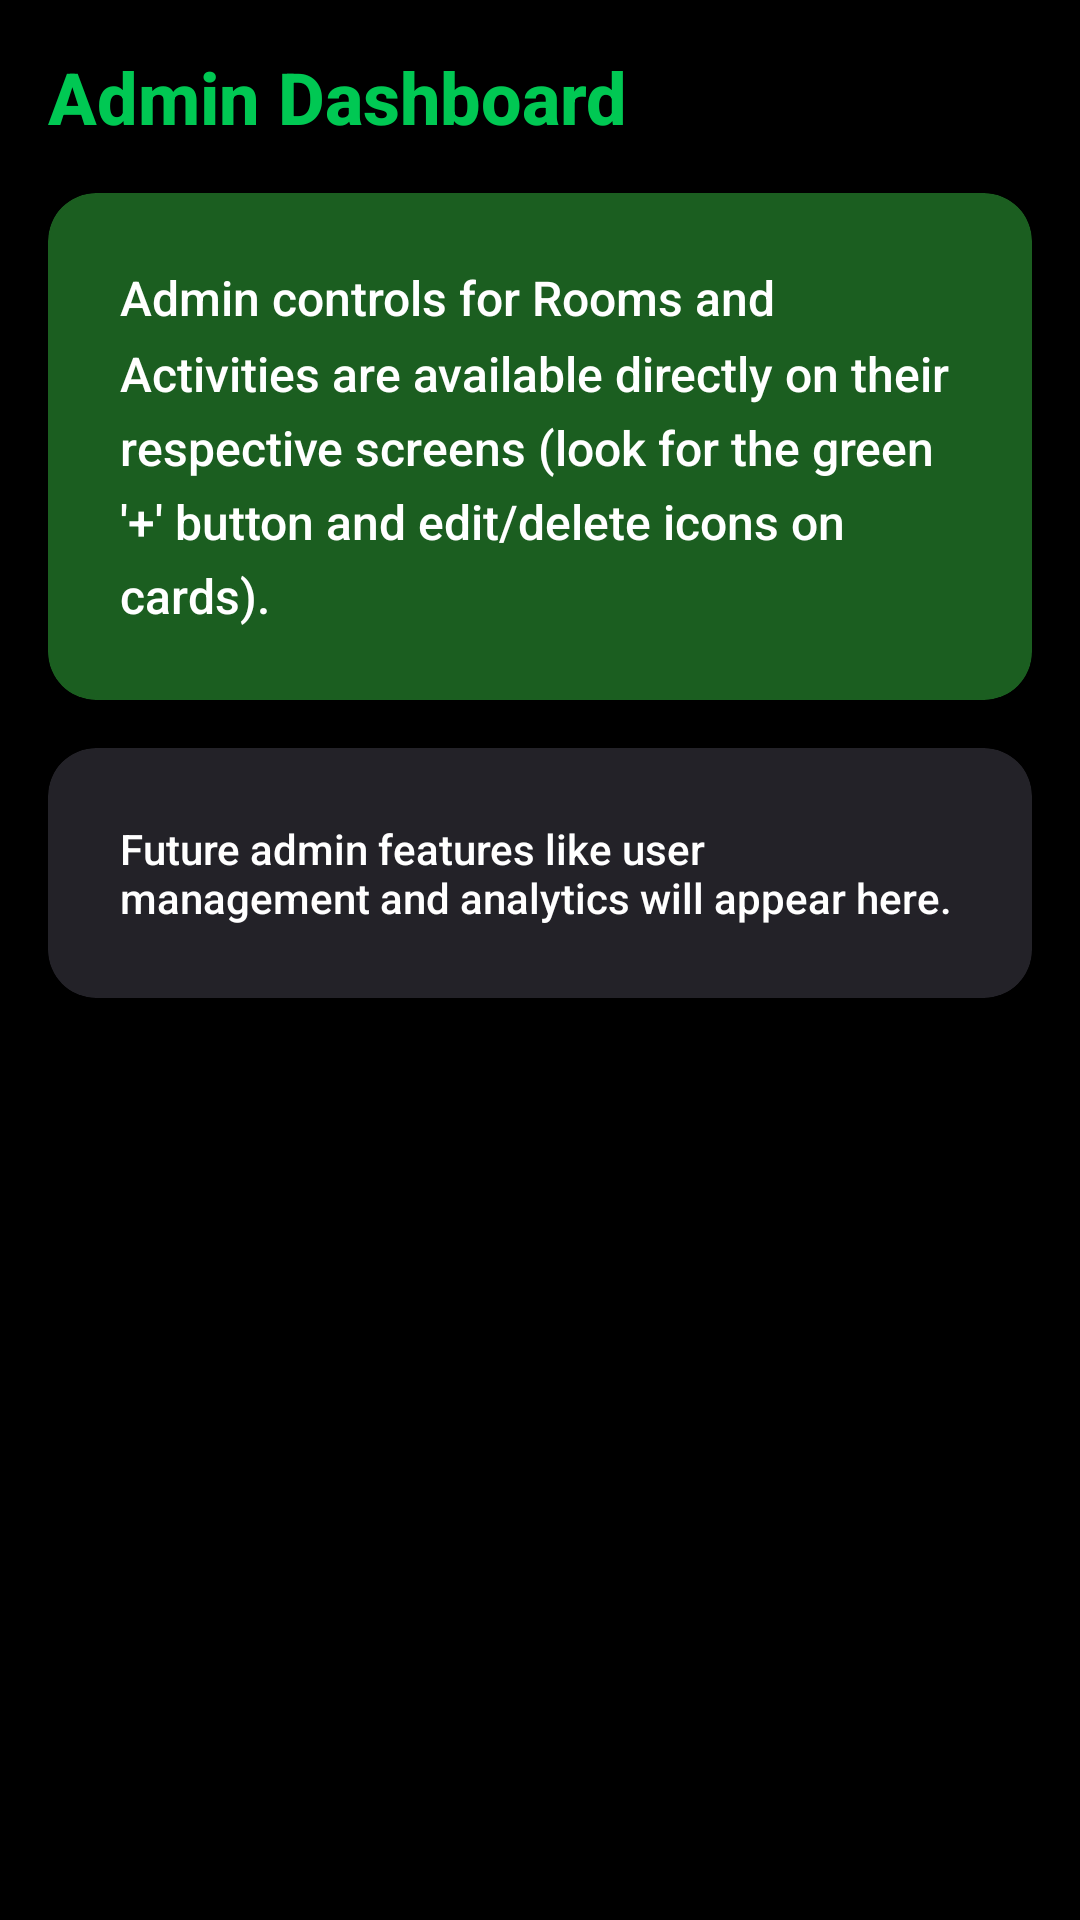

This screen was rendered from an Android layout file. Write that file and the resources it references.
<!-- AndroidManifest.xml: application theme Theme.EcoStayRetreat -->
<!-- res/layout/screen_admin_control.xml -->
<?xml version="1.0" encoding="utf-8"?>
<ScrollView xmlns:android="http://schemas.android.com/apk/res/android"
    xmlns:app="http://schemas.android.com/apk/res-auto"
    android:layout_width="match_parent"
    android:layout_height="match_parent"
    android:background="@color/colorBackground"
    android:padding="16dp">

    <LinearLayout
        android:layout_width="match_parent"
        android:layout_height="wrap_content"
        android:orientation="vertical">

        <TextView
            android:layout_width="wrap_content"
            android:layout_height="wrap_content"
            android:text="Admin Dashboard"
            android:textColor="@color/colorPrimary"
            android:textSize="24sp"
            android:textStyle="bold"
            android:layout_marginBottom="16dp" />

        <com.google.android.material.card.MaterialCardView
            style="@style/Widget.App.CardView"
            android:layout_width="match_parent"
            android:layout_height="wrap_content"
            android:layout_marginBottom="16dp"
            app:cardBackgroundColor="@color/colorPrimaryVariant">

            <TextView
                android:layout_width="match_parent"
                android:layout_height="wrap_content"
                android:padding="24dp"
                android:text="Admin controls for Rooms and Activities are available directly on their respective screens (look for the green '+' button and edit/delete icons on cards)."
                android:textColor="@color/colorOnPrimary"
                android:lineSpacingMultiplier="1.3"
                android:textSize="16sp"/>
        </com.google.android.material.card.MaterialCardView>

        <com.google.android.material.card.MaterialCardView
            style="@style/Widget.App.CardView"
            android:layout_width="match_parent"
            android:layout_height="wrap_content">
            <TextView
                android:layout_width="match_parent"
                android:layout_height="wrap_content"
                android:text="Future admin features like user management and analytics will appear here."
                android:padding="24dp"
                android:textColor="@color/colorOnSurface"/>
        </com.google.android.material.card.MaterialCardView>

    </LinearLayout>
</ScrollView>
<!-- resources referenced by this layout -->
<resources>
  <color name="colorBackground">#000000</color>
  <color name="colorOnPrimary">#FFFFFF</color>
  <color name="colorOnSurface">#FFFFFF</color>
  <color name="colorPrimary">#00C853</color>
  <color name="colorPrimaryVariant">#1B5E20</color>
  <style name="Widget.App.CardView" parent="Widget.Material3.CardView.Elevated">
          <item name="cardBackgroundColor">@color/colorSurface</item>
          <item name="cardCornerRadius">16dp</item>
          <item name="cardElevation">4dp</item>
      </style>
  <style name="Theme.EcoStayRetreat" parent="Theme.Material3.Dark">
          <item name="android:colorBackground">@color/colorBackground</item>
          <item name="colorSurface">@color/colorSurface</item>
          <item name="colorOnSurface">@color/colorOnSurface</item>
          <item name="android:statusBarColor">@color/colorBackground</item>
          <item name="android:fontFamily">sans-serif-medium</item>
  
          <item name="textInputStyle">@style/Widget.App.TextInputLayout</item>
          <item name="materialCardViewStyle">@style/Widget.App.CardView</item>
          <item name="materialButtonStyle">@style/Widget.App.Button</item>
  
      </style>
  <color name="colorSurface">#121212</color>
  <style name="Widget.App.TextInputLayout" parent="Widget.Material3.TextInputLayout.OutlinedBox">
          <item name="boxStrokeColor">@color/colorPrimary</item>
          <item name="hintTextColor">@color/colorPrimary</item>
          <item name="android:textColorHint">@color/colorOnSurface</item>
          <item name="boxCornerRadiusTopStart">16dp</item>
          <item name="boxCornerRadiusTopEnd">16dp</item>
          <item name="boxCornerRadiusBottomStart">16dp</item>
          <item name="boxCornerRadiusBottomEnd">16dp</item>
      </style>
  <style name="Widget.App.Button" parent="Widget.Material3.Button">
          <item name="android:background">@drawable/bg_button_green</item>
          <item name="backgroundTint">@color/colorPrimary</item>
          <item name="android:textColor">@color/colorOnPrimary</item>
          <item name="cornerRadius">16dp</item>
      </style>
</resources>
